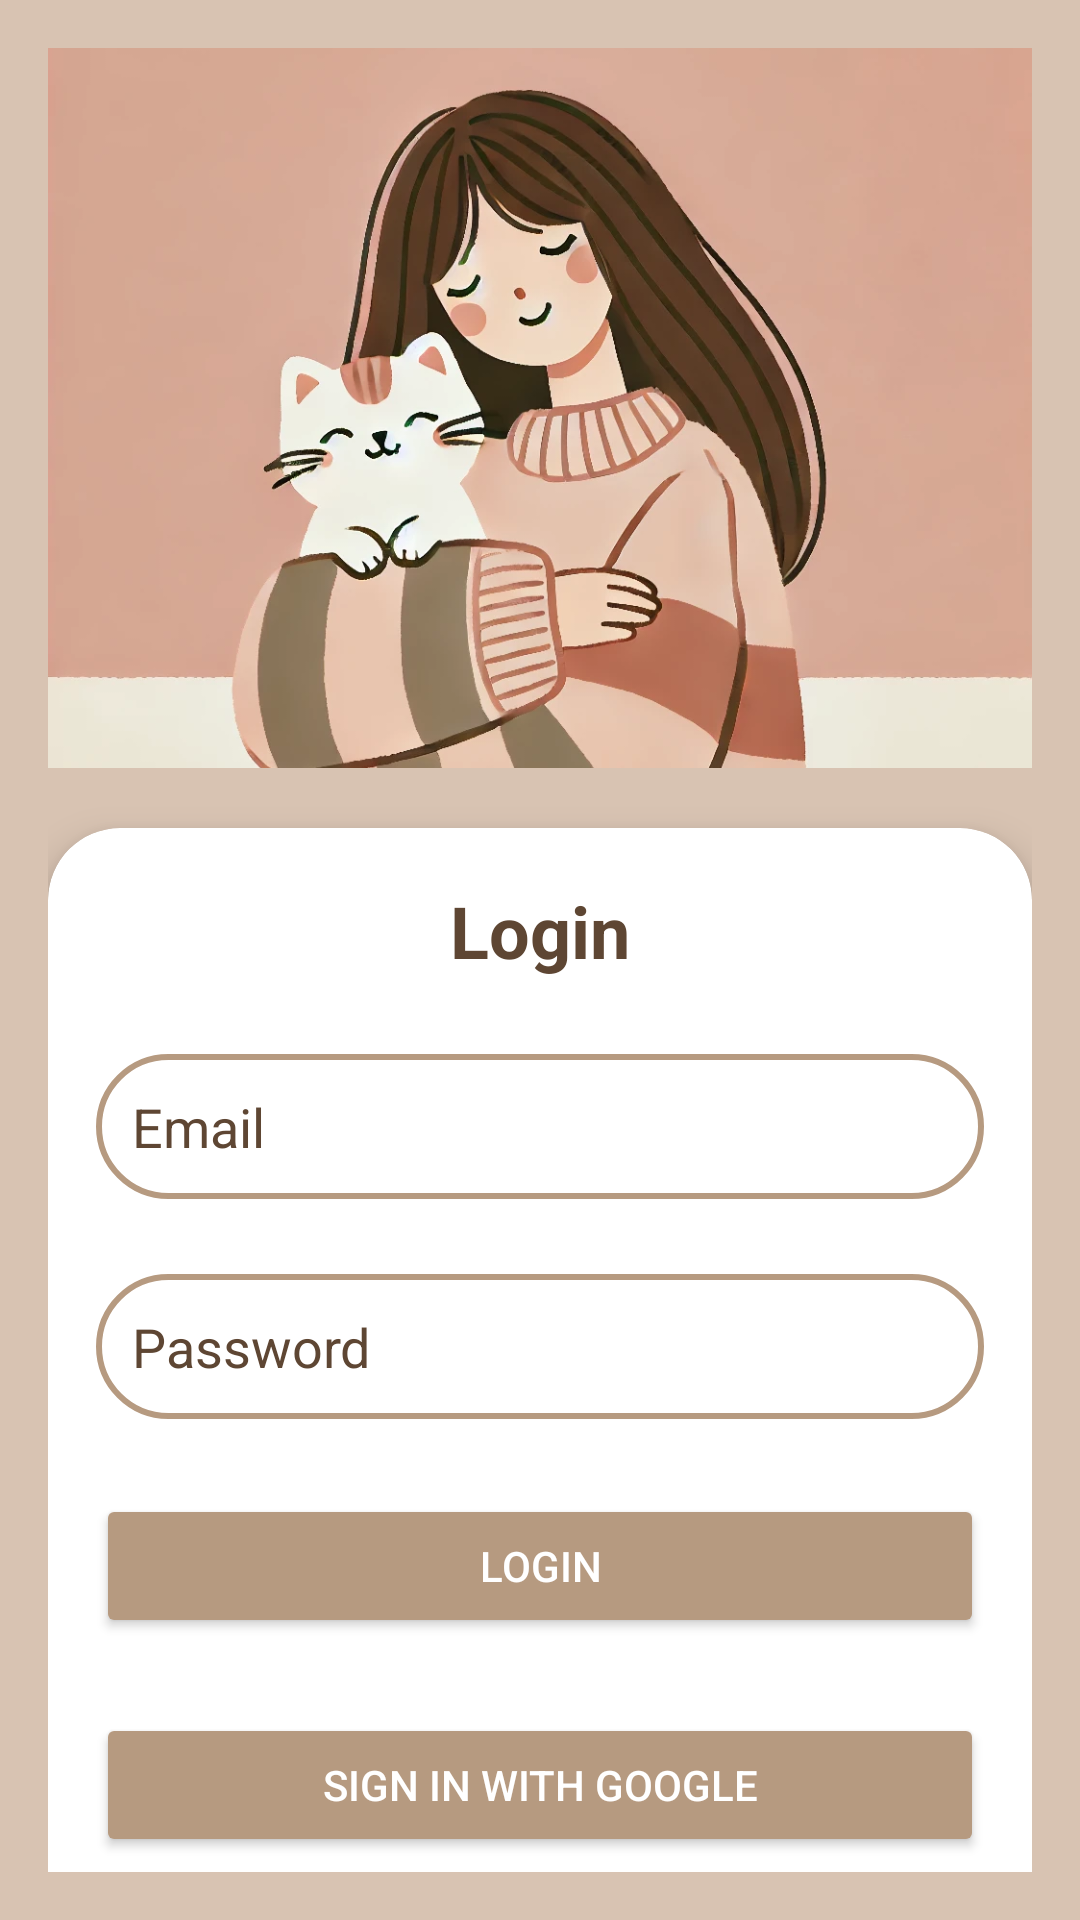

Layout XML and referenced resources for this Android screen:
<!-- AndroidManifest.xml: application theme Theme.TonyDoumit_AndroidMidterm_PetApp -->
<!-- res/layout/activity_login.xml -->
<androidx.constraintlayout.widget.ConstraintLayout
    xmlns:android="http://schemas.android.com/apk/res/android"
    xmlns:app="http://schemas.android.com/apk/res-auto"
    android:layout_width="match_parent"
    android:layout_height="match_parent"
    android:background="@color/background_brown"
    android:padding="16dp">

    
    <ImageView
        android:id="@+id/illustrationImage"
        android:layout_width="0dp"
        android:layout_height="240dp"
        android:src="@drawable/img_2"
        android:scaleType="centerCrop"
        app:layout_constraintTop_toTopOf="parent"
        app:layout_constraintStart_toStartOf="parent"
        app:layout_constraintEnd_toEndOf="parent"
        android:layout_marginTop="0dp" />

    
    <androidx.cardview.widget.CardView
        android:id="@+id/formBackground"
        android:layout_width="0dp"
        android:layout_height="wrap_content"
        android:minHeight="380dp"
        app:cardCornerRadius="24dp"
        android:backgroundTint="@android:color/white"
        app:cardElevation="8dp"
        app:layout_constraintTop_toBottomOf="@id/illustrationImage"
        app:layout_constraintStart_toStartOf="parent"
        app:layout_constraintEnd_toEndOf="parent"
        android:layout_marginTop="20dp"
        android:paddingBottom="16dp"
        android:padding="16dp">


    
        <androidx.constraintlayout.widget.ConstraintLayout
            android:layout_width="match_parent"
            android:layout_height="wrap_content"
            android:padding="16dp">

            
            <TextView
                android:id="@+id/loginTitle"
                android:layout_width="wrap_content"
                android:layout_height="wrap_content"
                android:text="@string/login"
                android:textColor="@color/text_dark_brown"
                android:textSize="24sp"
                android:textStyle="bold"
                app:layout_constraintTop_toTopOf="parent"
                app:layout_constraintStart_toStartOf="parent"
                app:layout_constraintEnd_toEndOf="parent"
                android:layout_marginTop="2dp"/>

            
            <EditText
                android:id="@+id/emailEditText"
                android:layout_width="0dp"
                android:layout_height="wrap_content"
                android:hint="@string/EMAIL"
                android:padding="12dp"
                android:inputType="textEmailAddress"
                android:background="@drawable/rounded_edittext"
                android:textColor="@color/text_dark_brown"
                android:textColorHint="@color/hint_text_color"
                app:layout_constraintTop_toBottomOf="@id/loginTitle"
                app:layout_constraintStart_toStartOf="parent"
                app:layout_constraintEnd_toEndOf="parent"
                android:layout_marginTop="25dp" />

            
            <EditText
                android:id="@+id/passwordEditText"
                android:layout_width="0dp"
                android:layout_height="wrap_content"
                android:hint="@string/PASSWORD"
                android:padding="12dp"
                android:inputType="textPassword"
                android:background="@drawable/rounded_edittext"
                android:textColor="@color/text_dark_brown"
                android:textColorHint="@color/hint_text_color"
                app:layout_constraintTop_toBottomOf="@id/emailEditText"
                app:layout_constraintStart_toStartOf="parent"
                app:layout_constraintEnd_toEndOf="parent"
                android:layout_marginTop="25dp" />


            
            <Button
                android:id="@+id/loginButton"
                android:layout_width="0dp"
                android:layout_height="wrap_content"
                android:text="@string/Login"
                android:textColor="@android:color/white"
                android:backgroundTint="@color/button_brown"
                app:layout_constraintTop_toBottomOf="@id/passwordEditText"
                app:layout_constraintStart_toStartOf="parent"
                app:layout_constraintEnd_toEndOf="parent"
                android:layout_marginTop="25dp" />

            
            <Button
                android:id="@+id/googleSignInButton"
                android:layout_width="0dp"
                android:layout_height="wrap_content"
                android:layout_marginTop="25dp"
                android:padding="12dp"
                android:text="@string/sign_in_with_google"
                android:textColor="@android:color/white"
                 android:drawablePadding="8dp"
                android:backgroundTint="@color/button_brown"
                app:layout_constraintTop_toBottomOf="@id/loginButton"
                app:layout_constraintStart_toStartOf="parent"
                app:layout_constraintEnd_toEndOf="parent" />

        </androidx.constraintlayout.widget.ConstraintLayout>
    </androidx.cardview.widget.CardView>

    
    <TextView
        android:id="@+id/signUpLink"
        android:layout_width="wrap_content"
        android:layout_height="wrap_content"
        android:text="@string/don_t_have_an_account_sign_up"
        android:textColor="@color/link_color"
        android:textStyle="bold"
        app:layout_constraintTop_toBottomOf="@id/formBackground"
        app:layout_constraintStart_toStartOf="parent"
        app:layout_constraintEnd_toEndOf="parent"
        android:layout_marginTop="16dp" />


</androidx.constraintlayout.widget.ConstraintLayout>
<!-- resources referenced by this layout -->
<resources>
  <color name="background_brown">#D8C3B2</color>
  <color name="button_brown">#B69A80</color>
  <color name="hint_text_color">#5E4633</color>
  <color name="link_color">#5E4633</color>
  <color name="text_dark_brown">#5E4633</color>
  <!-- drawable img_2: png bitmap (drawable, 517236 bytes) -->
  <!-- drawable rounded_edittext (drawable) -->
  <shape xmlns:android="http://schemas.android.com/apk/res/android">
      <solid android:color="@android:color/white" /> 
      <corners android:radius="24dp" /> 
      <stroke android:width="2dp" android:color="@color/button_brown" /> 
  </shape>
  <string name="EMAIL">Email</string>
  <string name="Login">Login</string>
  <string name="PASSWORD">Password</string>
  <string name="don_t_have_an_account_sign_up">Don’t have an account? Sign up</string>
  <string name="login">Login</string>
  <string name="sign_in_with_google">Sign in with Google</string>
  <style name="Theme.TonyDoumit_AndroidMidterm_PetApp" parent="Base.Theme.TonyDoumit_AndroidMidterm_PetApp" />
  <style name="Base.Theme.TonyDoumit_AndroidMidterm_PetApp" parent="Theme.Material3.DayNight.NoActionBar">
          
          
      </style>
</resources>
